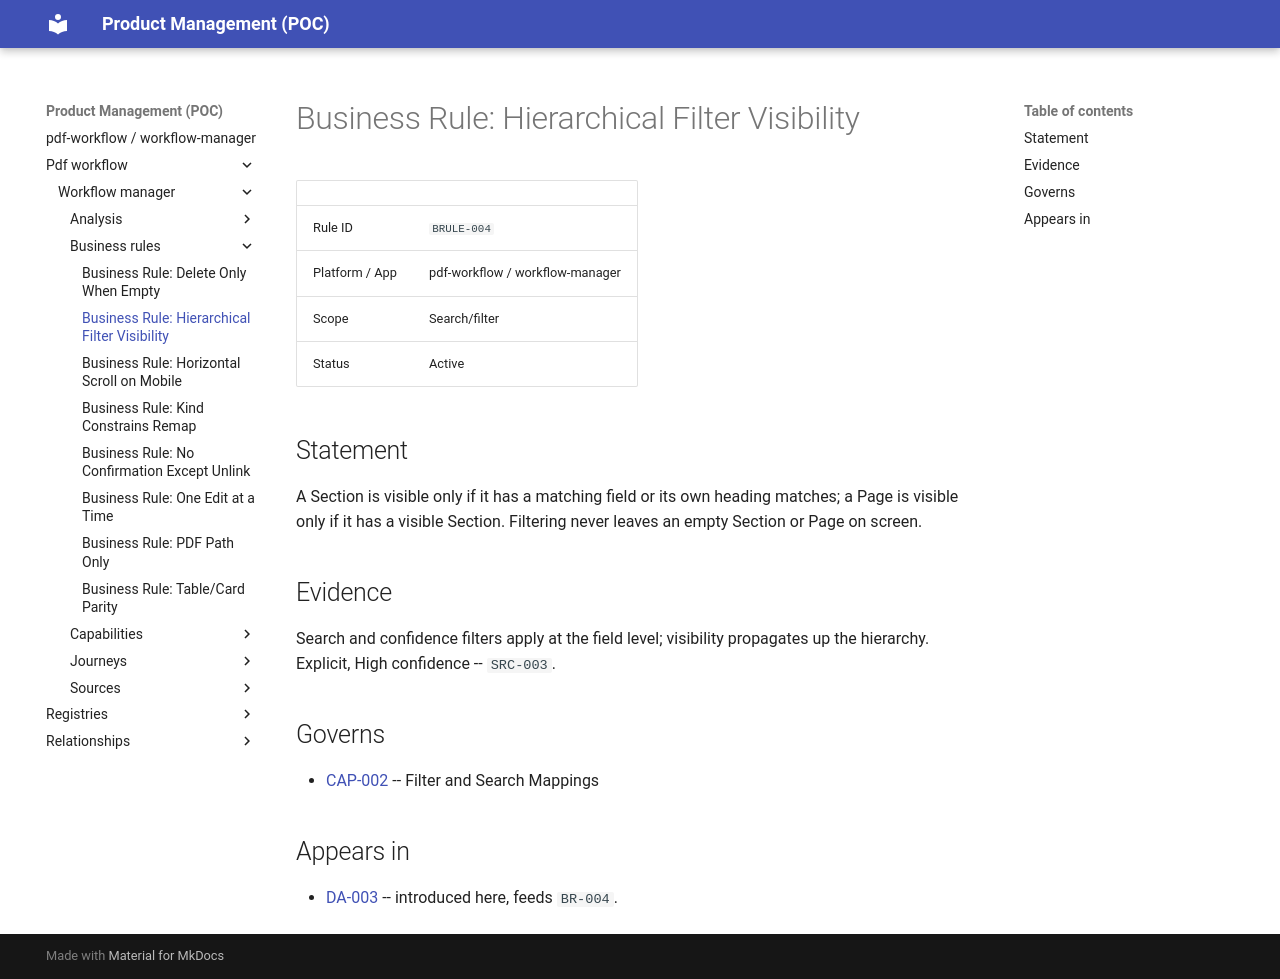

repository: manalimatkar/product-management · page: pdf-workflow/workflow-manager/business-rules/business-rule-hierarchical-filter-visibility-BRULE-004/index.html · generator: mkdocs

# Business Rule: Hierarchical Filter Visibility

| | |
| --- | --- |
| Rule ID | `BRULE-004` |
| Platform / App | pdf-workflow / workflow-manager |
| Scope | Search/filter |
| Status | Active |

## Statement

A Section is visible only if it has a matching field or its own heading matches; a Page is visible only if it has a visible Section. Filtering never leaves an empty Section or Page on screen.

## Evidence

Search and confidence filters apply at the field level; visibility propagates up the hierarchy. Explicit, High confidence -- `SRC-003`.

## Governs

- [CAP-002](../capabilities/capability-filter-and-search-mappings-CAP-002.md) -- Filter and Search Mappings

## Appears in

- [DA-003](../analysis/mapping-report/design-analysis-mapping-report-DA-003.md) -- introduced here, feeds `BR-004`.
